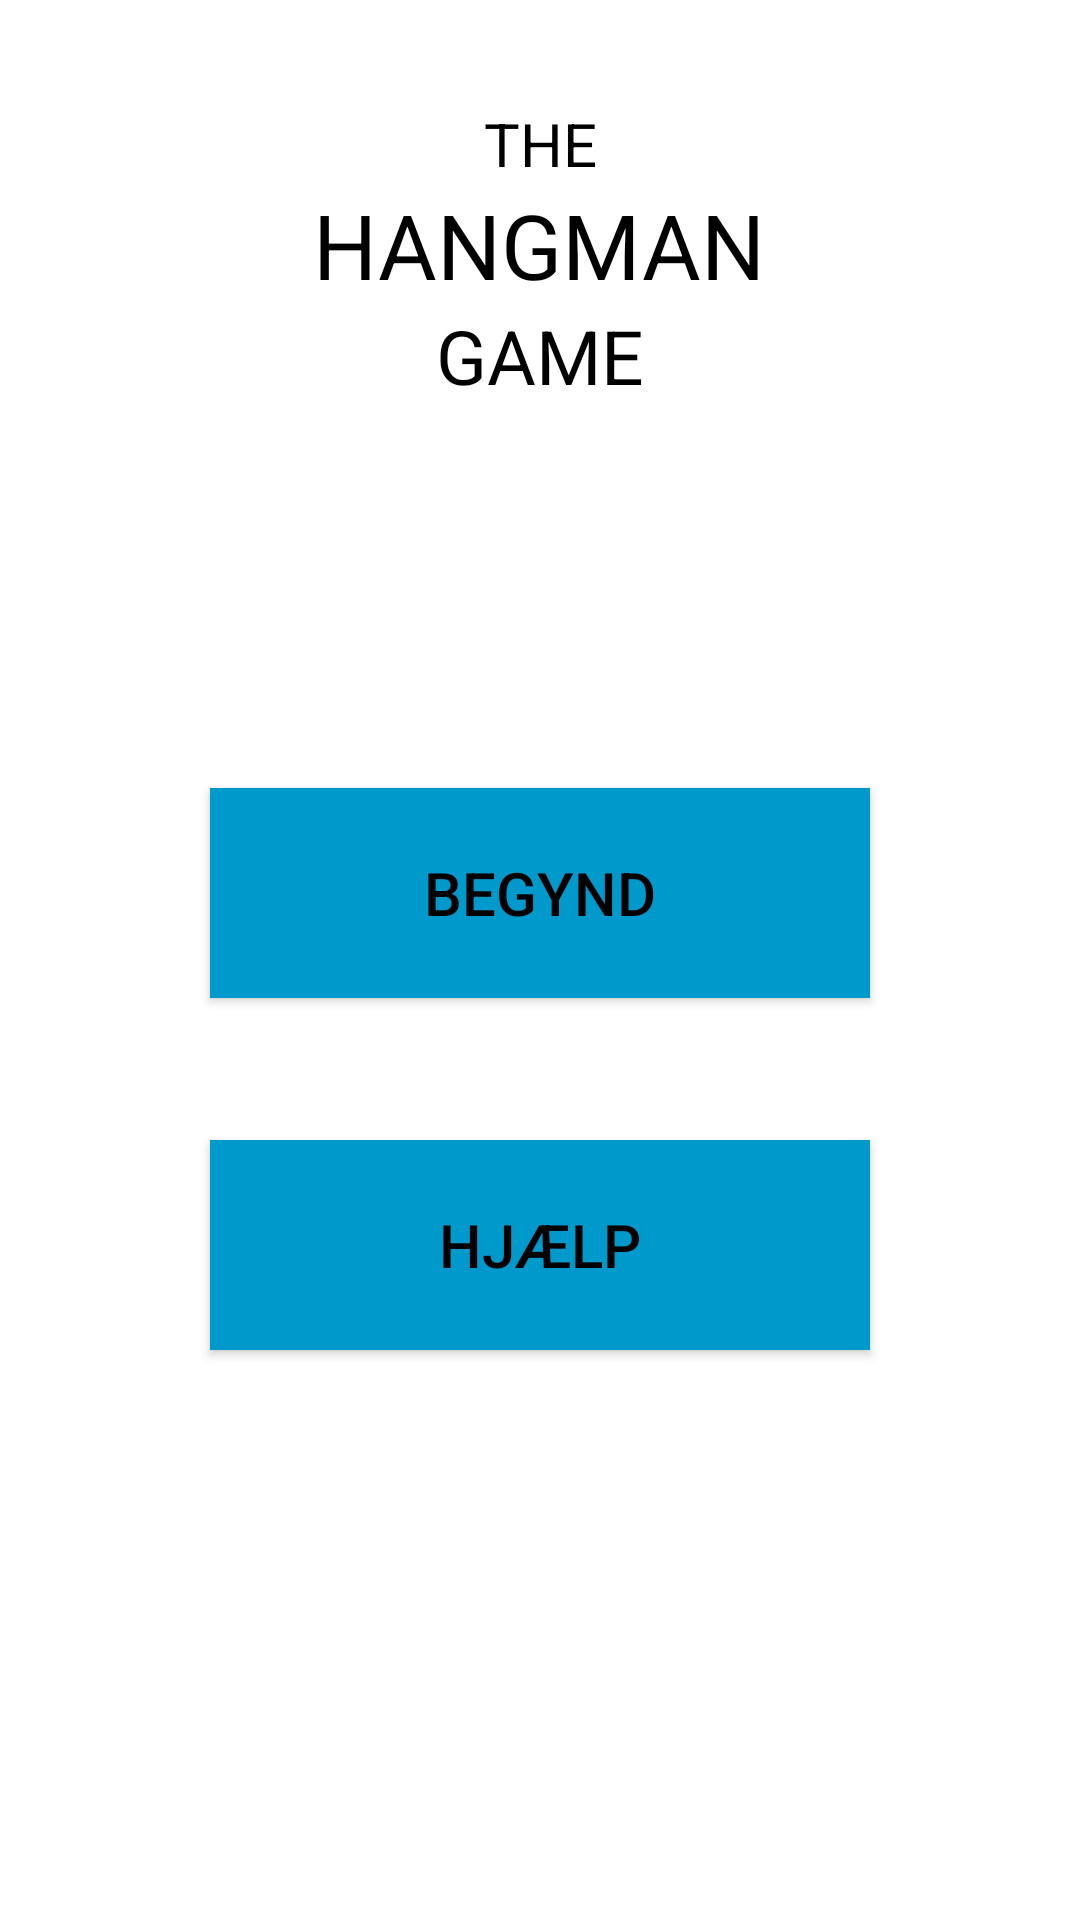

Produce the Android XML layout that renders to this screen, including the resource entries it uses.
<!-- AndroidManifest.xml: application theme AppTheme -->
<!-- res/layout/activity_menu.xml -->
<?xml version="1.0" encoding="utf-8"?>
<androidx.constraintlayout.widget.ConstraintLayout xmlns:android="http://schemas.android.com/apk/res/android"
    xmlns:app="http://schemas.android.com/apk/res-auto"
    xmlns:tools="http://schemas.android.com/tools"
    android:layout_width="match_parent"
    android:layout_height="match_parent"
    android:background="#FFFFFF"
    tools:context=".Menu">

    <Button
        android:id="@+id/startButton"
        style="@style/Widget.AppCompat.Button.Colored"
        android:layout_width="0dp"
        android:layout_height="70dp"
        android:layout_marginLeft="70dp"
        android:layout_marginRight="70dp"
        android:background="@android:color/holo_blue_dark"
        android:text="begynd"
        android:textSize="20sp"
        app:layout_constraintBottom_toBottomOf="parent"
        app:layout_constraintEnd_toEndOf="parent"
        app:layout_constraintHorizontal_bias="1"
        app:layout_constraintStart_toStartOf="parent"
        app:layout_constraintTop_toBottomOf="@+id/imageView"
        app:layout_constraintVertical_bias="0.2" />

    <Button
        android:id="@+id/helpButton"
        style="@style/Widget.AppCompat.Button.Colored"
        android:layout_width="0dp"
        android:layout_height="70dp"
        android:layout_marginLeft="70dp"
        android:layout_marginRight="70dp"
        android:background="@android:color/holo_blue_dark"
        android:text="hjælp"
        android:textSize="20sp"
        app:layout_constraintBottom_toBottomOf="parent"
        app:layout_constraintEnd_toEndOf="parent"
        app:layout_constraintHorizontal_bias="0.498"
        app:layout_constraintStart_toStartOf="parent"
        app:layout_constraintTop_toBottomOf="@+id/startButton"
        app:layout_constraintVertical_bias="0.2" />

    <ImageView
        android:id="@+id/imageView"
        android:layout_width="wrap_content"
        android:layout_height="wrap_content"
        app:layout_constraintBottom_toBottomOf="parent"
        app:layout_constraintEnd_toEndOf="parent"
        app:layout_constraintHorizontal_bias="0.5"
        app:layout_constraintStart_toStartOf="parent"
        app:layout_constraintTop_toBottomOf="@+id/title3Text"
        app:layout_constraintVertical_bias="0.1"
        app:srcCompat="@drawable/forkert6" />

    <TextView
        android:id="@+id/title1Text"
        android:layout_width="wrap_content"
        android:layout_height="wrap_content"
        android:text="THE"
        android:textSize="20sp"
        app:layout_constraintBottom_toBottomOf="parent"
        app:layout_constraintEnd_toEndOf="parent"
        app:layout_constraintStart_toStartOf="parent"
        app:layout_constraintTop_toTopOf="parent"
        app:layout_constraintVertical_bias="0.056" />

    <TextView
        android:id="@+id/title2Text"
        android:layout_width="wrap_content"
        android:layout_height="wrap_content"
        android:text="HANGMAN"
        android:textSize="30sp"
        app:layout_constraintBottom_toBottomOf="parent"
        app:layout_constraintEnd_toEndOf="parent"
        app:layout_constraintHorizontal_bias="0.498"
        app:layout_constraintStart_toStartOf="parent"
        app:layout_constraintTop_toBottomOf="@+id/title1Text"
        app:layout_constraintVertical_bias="0.0" />

    <TextView
        android:id="@+id/title3Text"
        android:layout_width="wrap_content"
        android:layout_height="wrap_content"
        android:text="GAME"
        android:textSize="25sp"
        app:layout_constraintBottom_toBottomOf="parent"
        app:layout_constraintEnd_toEndOf="parent"
        app:layout_constraintStart_toStartOf="parent"
        app:layout_constraintTop_toBottomOf="@+id/title2Text"
        app:layout_constraintVertical_bias="0.0" />

</androidx.constraintlayout.widget.ConstraintLayout>
<!-- resources referenced by this layout -->
<resources>
  <style name="AppTheme" parent="Theme.AppCompat.Light.NoActionBar">
          
          <item name="colorPrimary">@color/colorPrimary</item>
          <item name="colorPrimaryDark">@color/colorPrimaryDark</item>
          <item name="colorAccent">@color/colorAccent</item>
  
          <item name="android:textColor">@color/colorPrimaryDark</item>
      </style>
  <color name="colorPrimary">#2C2C2C</color>
  <color name="colorPrimaryDark">#000000</color>
  <color name="colorAccent">#FF1F1F</color>
</resources>
